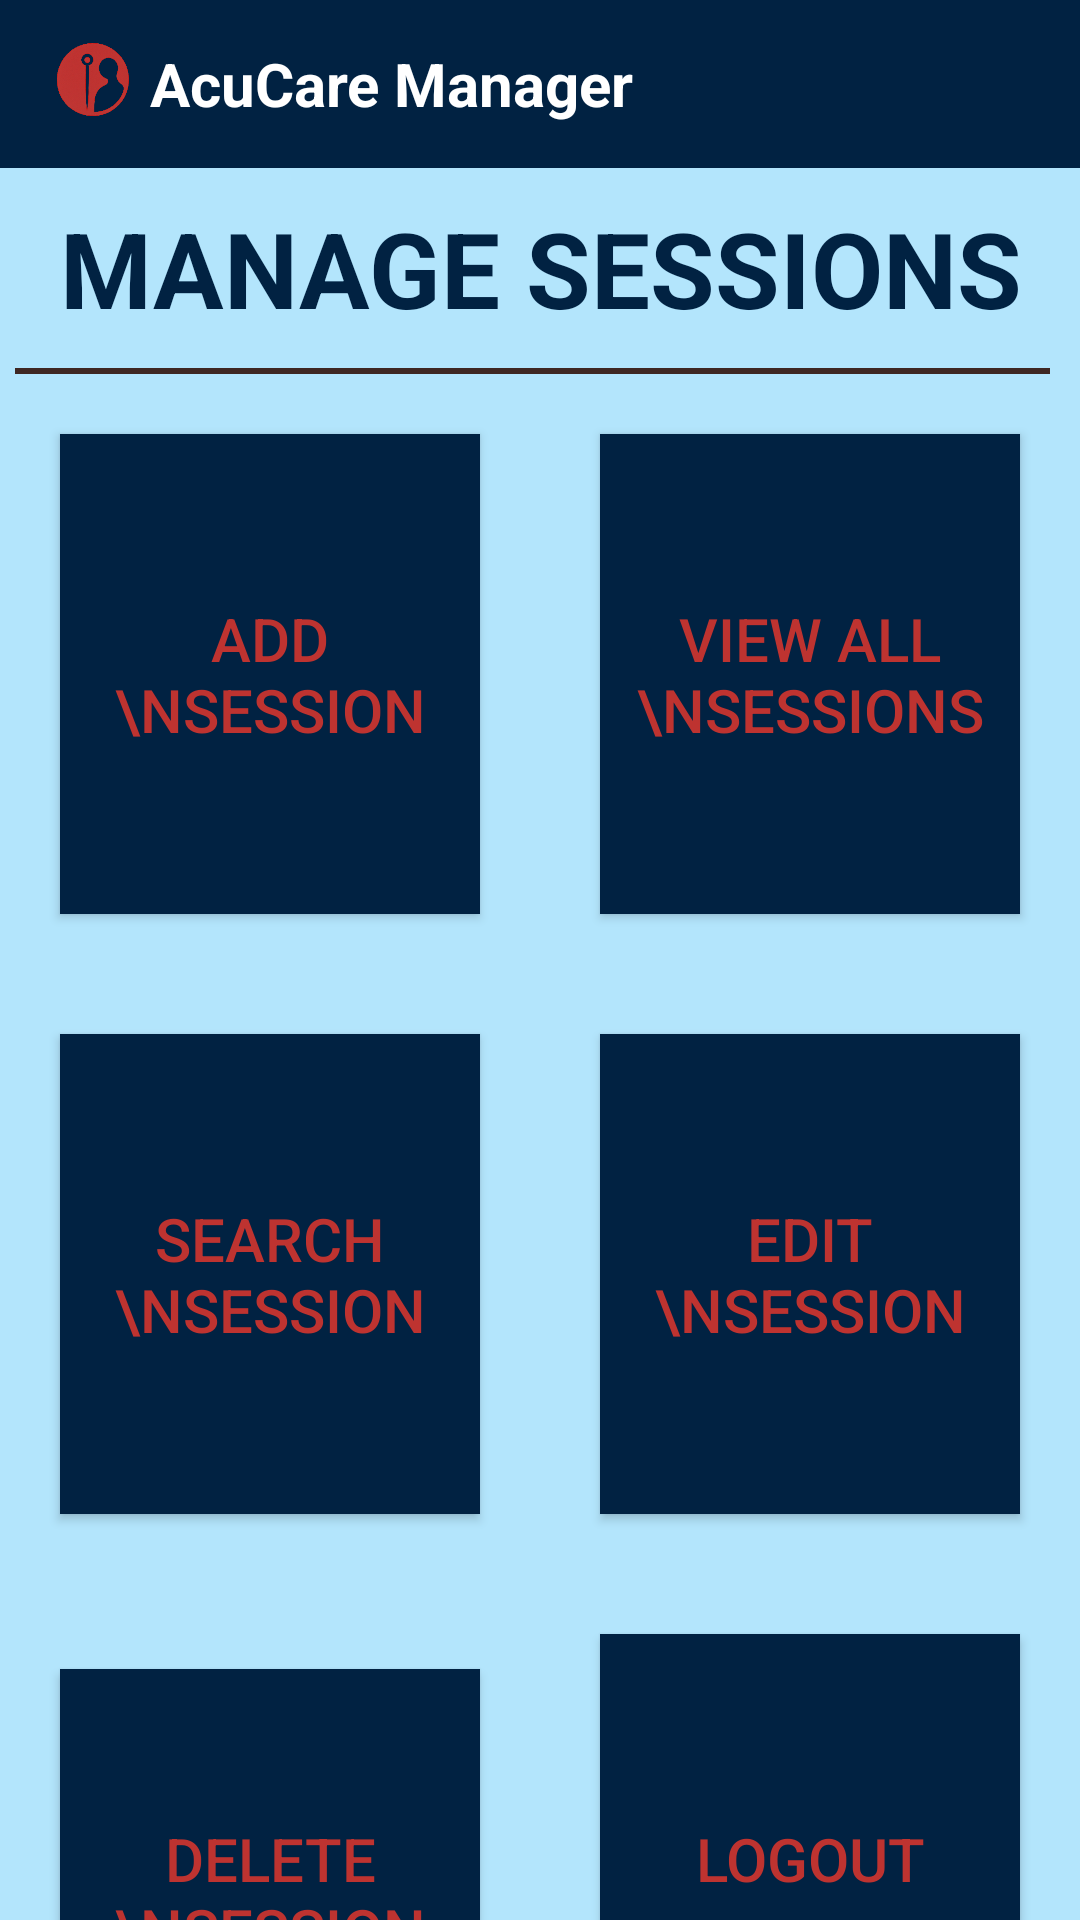

Write the Android layout XML for this screen, with the resource values it uses.
<!-- AndroidManifest.xml: application theme Theme.AcuCareManager -->
<!-- res/layout/activity_manage_sessions.xml -->
<?xml version="1.0" encoding="utf-8"?>
<LinearLayout xmlns:android="http://schemas.android.com/apk/res/android"
    xmlns:tools="http://schemas.android.com/tools"
    android:layout_width="match_parent"
    android:layout_height="match_parent"
    android:background="@color/lightBlue"
    android:orientation="vertical">

    
    <androidx.appcompat.widget.Toolbar
        android:layout_width="match_parent"
        android:layout_height="wrap_content"
        android:background="@color/blue"
        android:minHeight="@dimen/abc_action_bar_default_height_material">

        <ImageView
            android:layout_width="30dp"
            android:layout_height="30dp"
            android:src="@drawable/small" />

        <TextView
            android:layout_width="wrap_content"
            android:layout_height="wrap_content"
            android:layout_marginLeft="20dp"
            android:text="AcuCare Manager"
            android:textColor="@color/white"
            android:textSize="20sp"
            android:textStyle="bold" />
    </androidx.appcompat.widget.Toolbar>

    
    <LinearLayout
        android:layout_width="match_parent"
        android:layout_height="wrap_content"
        android:orientation="vertical">

        <TextView
            android:id="@+id/updateTV"
            style="@style/textView"
            android:layout_width="wrap_content"
            android:layout_height="wrap_content"
            android:layout_gravity="center_horizontal"
            android:gravity="center"
            android:text="MANAGE SESSIONS"
            android:textSize="35sp"
            android:textStyle="bold" />

        <View
            android:layout_width="match_parent"
            android:layout_height="2dp"
            android:layout_marginLeft="5dp"
            android:layout_marginRight="10dp"
            android:background="@color/darkbrown" />
    </LinearLayout>

    
    <LinearLayout
        android:layout_width="match_parent"
        android:layout_height="200dp"
        android:orientation="horizontal">

        <androidx.appcompat.widget.AppCompatButton
            android:id="@+id/addSession"
            style="@style/Button"
            android:layout_width="0dp"
            android:layout_height="match_parent"
            android:layout_margin="20dp"
            android:layout_weight="1"
            android:text="ADD \nSESSION" />

        <androidx.appcompat.widget.AppCompatButton
            android:id="@+id/viewAllSession"
            style="@style/Button"
            android:layout_width="0dp"
            android:layout_height="match_parent"
            android:layout_margin="20dp"
            android:layout_weight="1"
            android:text="VIEW ALL \nSESSIONS" />
    </LinearLayout>

    
    <LinearLayout
        android:layout_width="match_parent"
        android:layout_height="200dp"
        android:orientation="horizontal">

        <androidx.appcompat.widget.AppCompatButton
            android:id="@+id/searchSession"
            style="@style/Button"
            android:layout_width="0dp"
            android:layout_height="match_parent"
            android:layout_margin="20dp"
            android:layout_weight="1"
            android:text="SEARCH \nSESSION" />

        <androidx.appcompat.widget.AppCompatButton
            android:id="@+id/editSession"
            style="@style/Button"
            android:layout_width="0dp"
            android:layout_height="match_parent"
            android:layout_margin="20dp"
            android:layout_weight="1"
            android:text="EDIT \nSESSION" />
    </LinearLayout>

    
    <LinearLayout
        android:layout_width="match_parent"
        android:layout_height="wrap_content"
        android:orientation="horizontal">

        <androidx.appcompat.widget.AppCompatButton
            android:id="@+id/deleteSession"
            style="@style/Button"
            android:layout_width="0dp"
            android:layout_height="150dp"
            android:layout_margin="20dp"
            android:layout_weight="1"
            android:text="DELETE \nSESSION" />

        <androidx.appcompat.widget.AppCompatButton
            android:id="@+id/b1"
            style="@style/Button"
            android:layout_width="0dp"
            android:layout_height="150dp"
            android:layout_margin="20dp"
            android:layout_weight="1"
            android:text="LOGOUT" />
    </LinearLayout>

</LinearLayout>
<!-- resources referenced by this layout -->
<resources>
  <color name="blue">#012242</color>
  <color name="darkbrown">#3E2723</color>
  <color name="lightBlue">#B3E5FC</color>
  <color name="white">#FFFFFFFF</color>
  <!-- drawable small: png bitmap (drawable, 65309 bytes) -->
  <style name="Button">
          <item name="materialButtonStyle">@style/Widget.AppCompat.Button</item>S
          <item name="android:background">@color/blue</item>
          <item name="android:textSize">20sp</item>
          <item name="android:textColor">@color/red</item>
          <item name="android:layout_marginTop">10dp</item>
          <item name="android:layout_margin">10dp</item>
      </style>
  <style name="textView">
  
          <item name="android:layout_margin">10dp</item>
          <item name="android:textSize">20sp</item>
          <item name="android:textColor">@color/blue</item>
          <item name="android:textColorHint">@color/blue</item>
      </style>
  <style name="Theme.AcuCareManager" parent="Base.Theme.AcuCareManager" />
  <color name="red">#BE3330</color>
  <style name="Base.Theme.AcuCareManager" parent="Theme.Material3.DayNight.NoActionBar">
          
          
      </style>
</resources>
